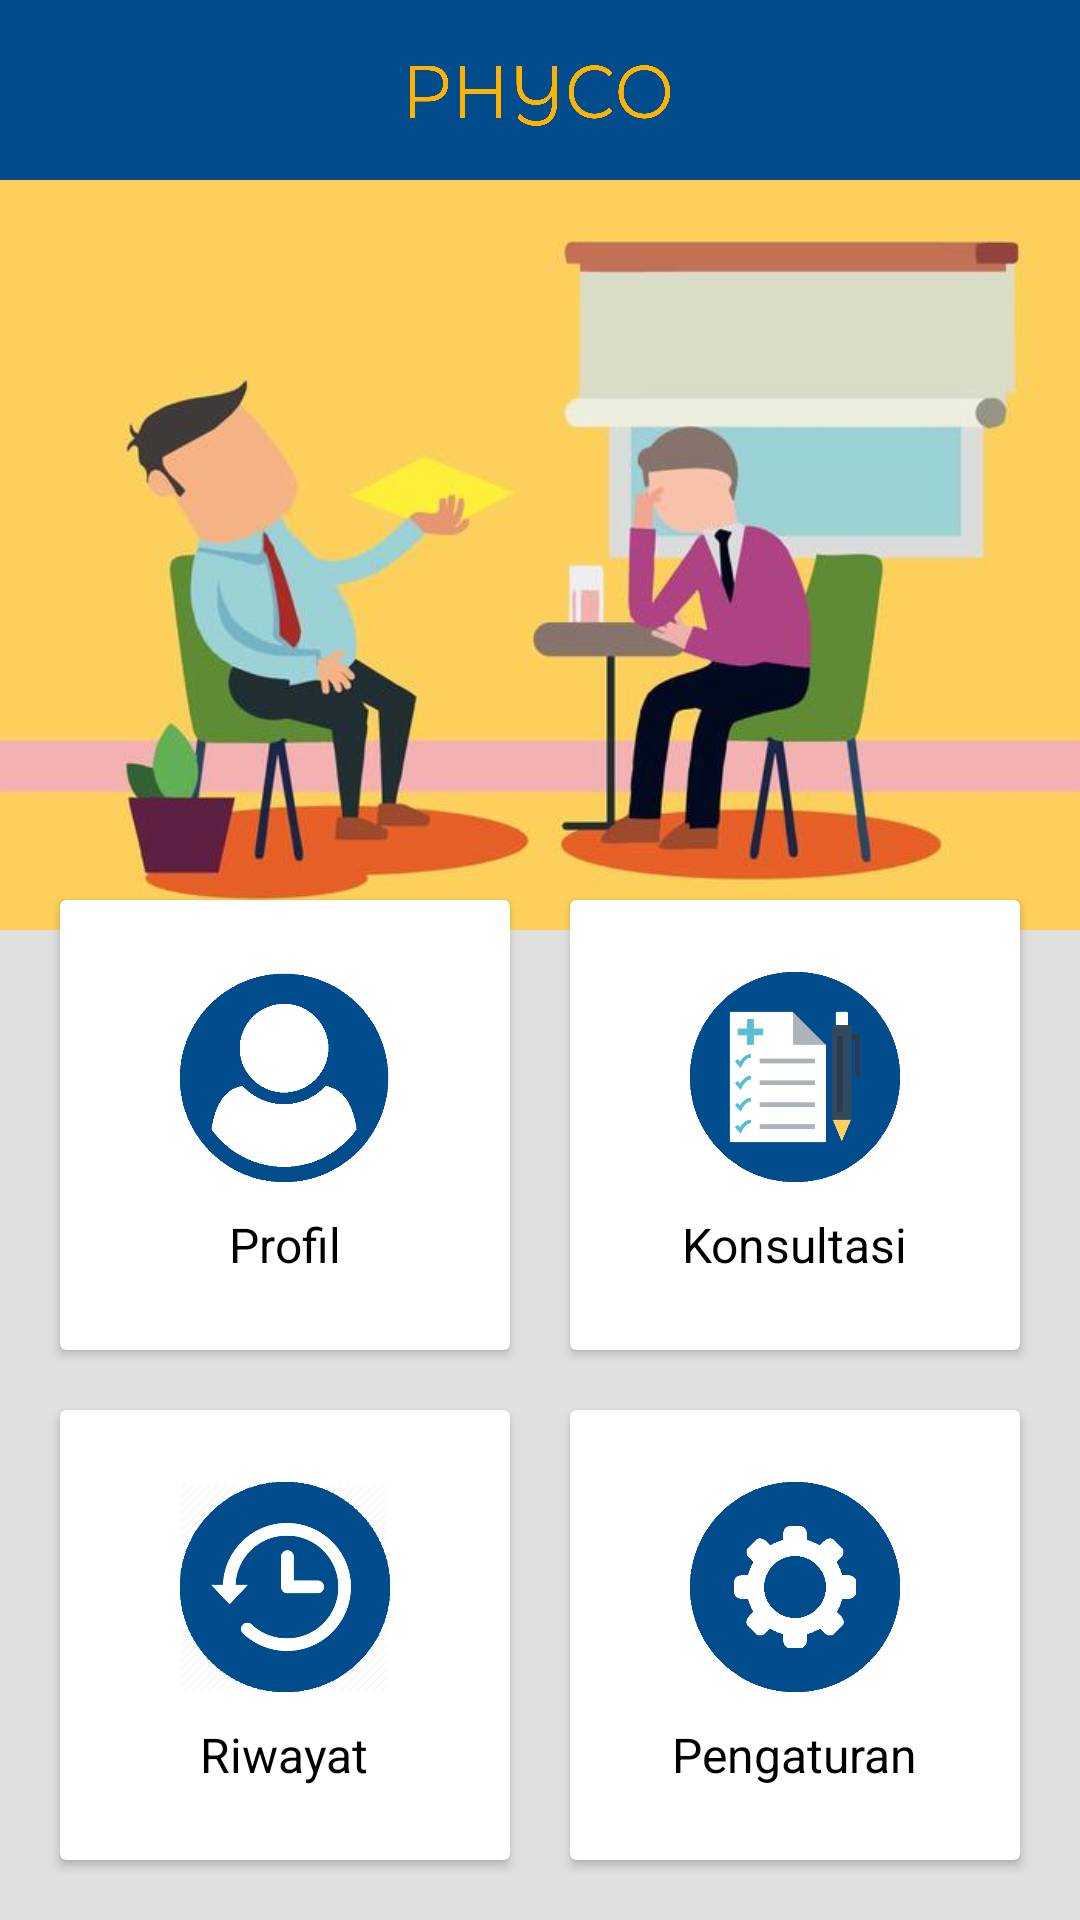

Produce the Android XML layout that renders to this screen, including the resource entries it uses.
<!-- AndroidManifest.xml: application theme AppTheme -->
<!-- res/layout/activity_home.xml -->
<?xml version="1.0" encoding="utf-8"?>
<LinearLayout
    xmlns:android="http://schemas.android.com/apk/res/android"
    xmlns:app="http://schemas.android.com/apk/res-auto"
    xmlns:tools="http://schemas.android.com/tools"
    android:layout_width="match_parent"
    android:layout_height="match_parent"
    tools:context=".HomeActivity"
    android:orientation="vertical"
    android:id="@+id/home"
    android:background="#e0e0e0">

    <RelativeLayout
        android:layout_width="match_parent"
        android:layout_height="wrap_content"
        android:background="@color/colorPrimaryDark">

        <ImageView
            android:id="@+id/imageView"
            android:layout_width="100dp"
            android:layout_height="60dp"
            android:layout_centerHorizontal="true"
            android:background="@drawable/text_phyco" />

    </RelativeLayout>


    <RelativeLayout
        android:layout_width="match_parent"
        android:layout_height="match_parent">
        <ImageView
            android:layout_width="match_parent"
            android:layout_height="250dp"
            android:background="@drawable/bg"/>

        
        <LinearLayout
            android:clipToPadding="false"
            android:gravity="center"
            android:orientation="horizontal"
            android:layout_width="match_parent"
            android:layout_height="wrap_content"
            android:layout_marginTop="230dp">


            <android.support.v7.widget.CardView
                android:id="@+id/menuProfil"
                android:layout_width="150dp"
                android:layout_height="150dp"
                android:layout_margin="10dp"
                android:clickable="true"
                android:foreground="?android:attr/selectableItemBackground"
                app:cardBackgroundColor="#FFF">

                <LinearLayout
                    android:layout_width="match_parent"
                    android:layout_height="match_parent"
                    android:gravity="center"
                    android:orientation="vertical">

                    <ImageView
                        android:layout_width="70dp"
                        android:layout_height="70dp"
                        android:src="@drawable/profile" />

                    <TextView
                        android:layout_width="wrap_content"
                        android:layout_height="wrap_content"
                        android:layout_marginTop="10dp"
                        android:text="Profil"
                        android:textSize="16sp"
                        android:textColor="#000"/>


                </LinearLayout>
            </android.support.v7.widget.CardView>

            <android.support.v7.widget.CardView
                android:id="@+id/menuKonsultasi"
                android:layout_width="150dp"
                android:layout_height="150dp"
                android:layout_margin="10dp"
                android:clickable="true"
                android:foreground="?android:attr/selectableItemBackground"
                app:cardBackgroundColor="#FFF">

                <LinearLayout
                    android:layout_width="match_parent"
                    android:layout_height="match_parent"
                    android:gravity="center"
                    android:orientation="vertical">

                    <ImageView
                        android:layout_width="70dp"
                        android:layout_height="70dp"
                        android:src="@drawable/consultation" />

                    <TextView
                        android:layout_width="wrap_content"
                        android:layout_height="wrap_content"
                        android:layout_marginTop="10dp"
                        android:text="Konsultasi"
                        android:textSize="16sp"
                        android:textColor="#000"/>

                </LinearLayout>
            </android.support.v7.widget.CardView>

        </LinearLayout>
        <LinearLayout
            android:clipToPadding="false"
            android:gravity="center"
            android:orientation="horizontal"
            android:layout_width="match_parent"
            android:layout_height="wrap_content"
            android:layout_marginTop="400dp">

            <android.support.v7.widget.CardView
                android:id="@+id/menuRiwayat"
                android:layout_width="150dp"
                android:layout_height="150dp"
                android:layout_margin="10dp"
                android:clickable="true"
                android:foreground="?android:attr/selectableItemBackground"
                app:cardBackgroundColor="#FFFF">

                <LinearLayout
                    android:layout_width="match_parent"
                    android:layout_height="match_parent"
                    android:gravity="center"
                    android:orientation="vertical">

                    <ImageView
                        android:layout_width="70dp"
                        android:layout_height="70dp"
                        android:src="@drawable/history" />

                    <TextView
                        android:layout_width="wrap_content"
                        android:layout_height="wrap_content"
                        android:layout_marginTop="10dp"
                        android:text="Riwayat"
                        android:textColor="#000"
                        android:textSize="16sp" />


                </LinearLayout>
            </android.support.v7.widget.CardView>

            <android.support.v7.widget.CardView
                android:id="@+id/menuPengaturan"
                android:layout_width="150dp"
                android:layout_height="150dp"
                android:layout_margin="10dp"
                android:clickable="true"
                android:foreground="?android:attr/selectableItemBackground"
                app:cardBackgroundColor="#FFF">

                <LinearLayout
                    android:layout_width="match_parent"
                    android:layout_height="match_parent"
                    android:gravity="center"
                    android:orientation="vertical">

                    <ImageView
                        android:layout_width="70dp"
                        android:layout_height="70dp"
                        android:src="@drawable/setting" />

                    <TextView
                        android:layout_width="wrap_content"
                        android:layout_height="wrap_content"
                        android:layout_marginTop="10dp"
                        android:textSize="16sp"
                        android:text="Pengaturan"
                        android:textColor="#000"/>

                </LinearLayout>
            </android.support.v7.widget.CardView>

        </LinearLayout>

    </RelativeLayout>

</LinearLayout>
<!-- resources referenced by this layout -->
<resources>
  <color name="colorPrimaryDark">#004c8c</color>
  <!-- drawable bg: jpg bitmap (drawable, 22184 bytes) -->
  <!-- drawable consultation: png bitmap (drawable, 23204 bytes) -->
  <!-- drawable history: png bitmap (drawable, 33936 bytes) -->
  <!-- drawable profile: png bitmap (drawable, 19361 bytes) -->
  <!-- drawable setting: png bitmap (drawable, 19325 bytes) -->
  <!-- drawable text_phyco: png bitmap (drawable, 41210 bytes) -->
  <style name="AppTheme" parent="Theme.MaterialComponents.Light.NoActionBar">
          
          <item name="colorPrimary">@color/colorPrimary</item>
          <item name="colorPrimaryDark">@color/colorPrimaryDark</item>
          <item name="colorAccent">@color/colorAccent</item>
      </style>
  <color name="colorPrimary">#0277bd</color>
  <color name="colorAccent">#0000</color>
</resources>
